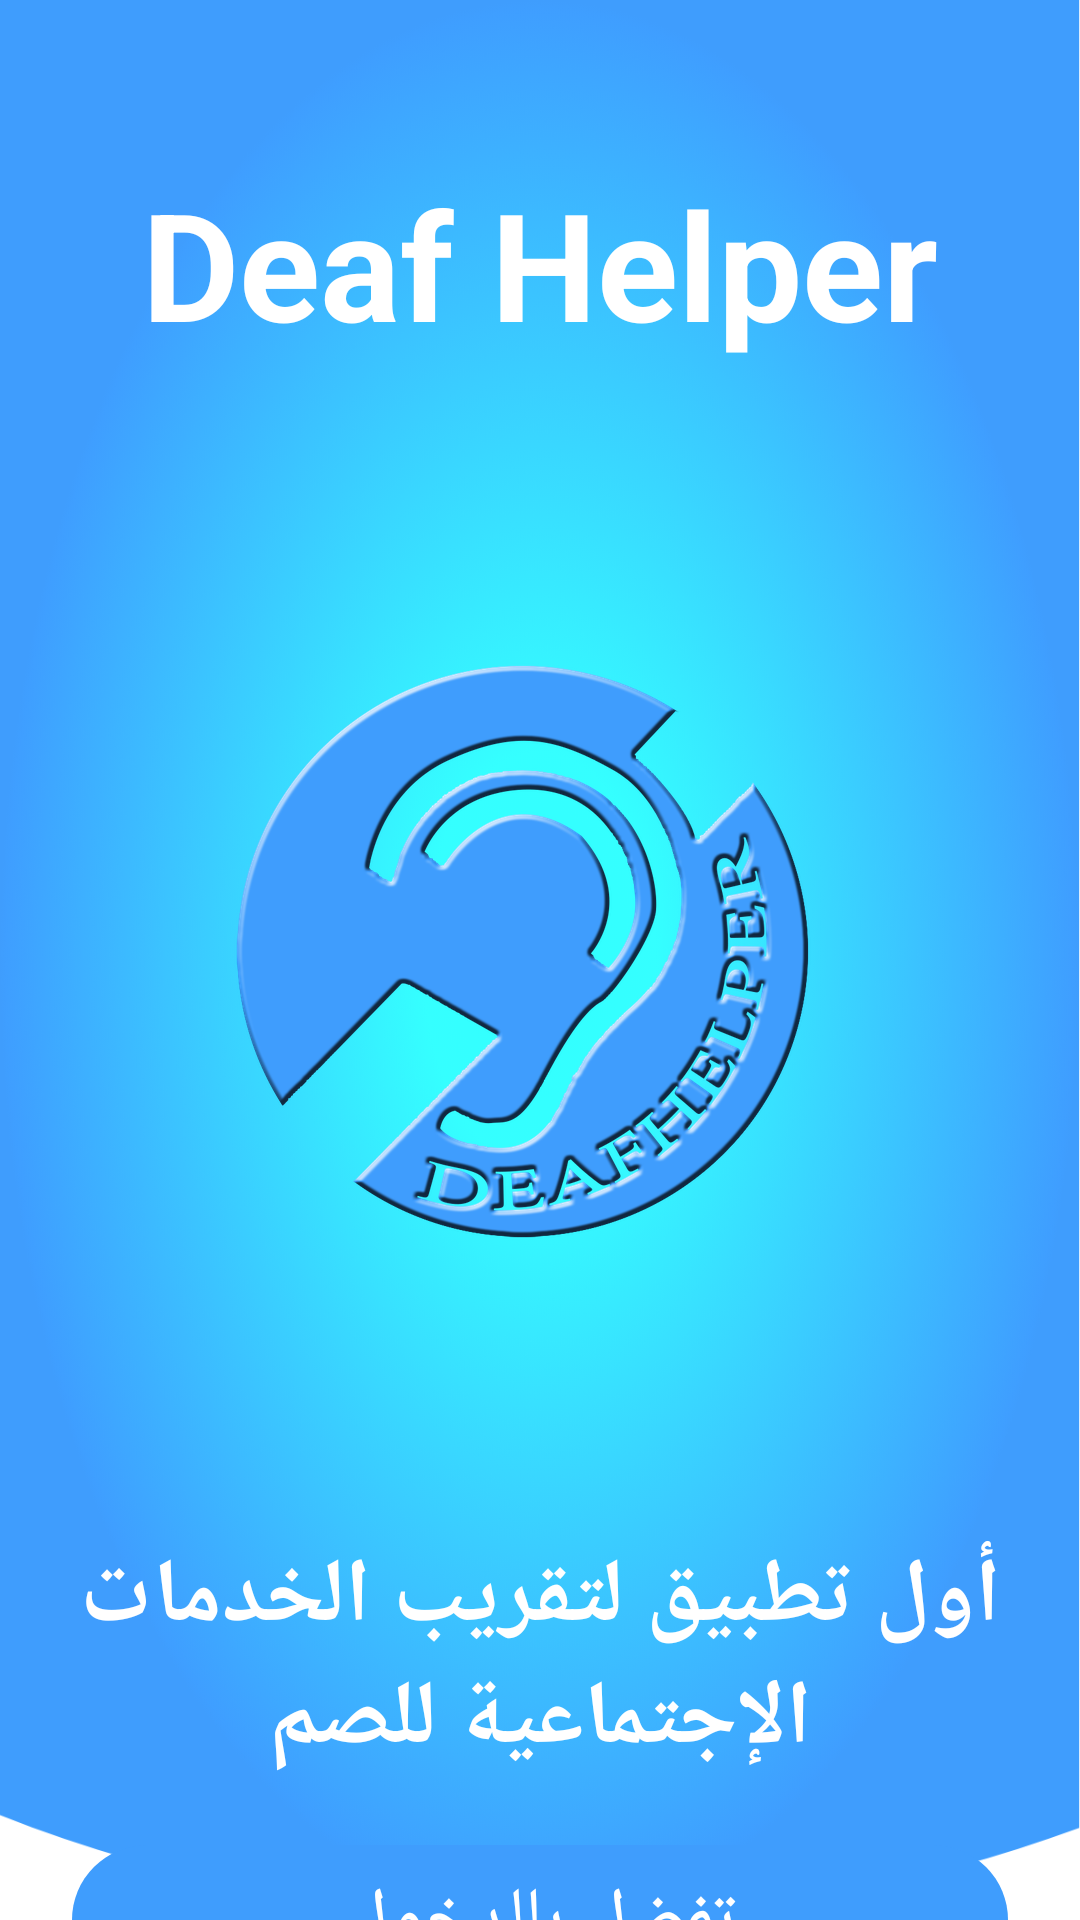

Layout XML and referenced resources for this Android screen:
<!-- AndroidManifest.xml: application theme Theme.DeafHelper -->
<!-- res/layout/activity_intro.xml -->
<?xml version="1.0" encoding="utf-8"?>
<androidx.constraintlayout.widget.ConstraintLayout xmlns:android="http://schemas.android.com/apk/res/android"
    xmlns:app="http://schemas.android.com/apk/res-auto"
    xmlns:tools="http://schemas.android.com/tools"
    android:layout_width="match_parent"
    android:layout_height="match_parent"
    android:focusable="true"
    android:focusableInTouchMode="true"
    tools:context=".Activity.IntroActivity">

    <ImageView
        android:id="@+id/imageView"
        android:layout_width="match_parent"
        android:layout_height="wrap_content"
        android:scaleType="fitXY"
        app:layout_constraintBottom_toBottomOf="parent"
        app:layout_constraintEnd_toEndOf="parent"
        app:layout_constraintHorizontal_bias="1.0"
        app:layout_constraintStart_toStartOf="parent"
        app:layout_constraintTop_toTopOf="parent"
        app:layout_constraintVertical_bias="0.0"
        app:srcCompat="@drawable/background_intro" />

    <ImageView
        android:id="@+id/imageView4"
        android:layout_width="wrap_content"
        android:layout_height="wrap_content"
        app:layout_constraintBottom_toBottomOf="@+id/imageView"
        app:layout_constraintEnd_toEndOf="parent"
        app:layout_constraintStart_toStartOf="@+id/imageView"
        app:layout_constraintTop_toTopOf="@+id/imageView"
        app:srcCompat="@drawable/logo" />

    <TextView
        android:id="@+id/textView"
        android:layout_width="wrap_content"
        android:layout_height="wrap_content"
        android:text="Deaf Helper"
        android:textColor="#ffffff"
        android:textSize="50sp"
        android:textStyle="bold"
        app:layout_constraintBottom_toTopOf="@+id/imageView4"
        app:layout_constraintEnd_toEndOf="parent"
        app:layout_constraintStart_toStartOf="parent"
        app:layout_constraintTop_toTopOf="@+id/imageView" />

    <TextView
        android:id="@+id/textView2"
        android:layout_width="wrap_content"
        android:layout_height="wrap_content"
        android:layout_marginStart="16dp"
        android:layout_marginEnd="16dp"
        android:gravity="center"
        android:text="أول تطبيق لتقريب الخدمات الإجتماعية للصم"
        android:textColor="#ffffff"
        android:textSize="30sp"
        android:textStyle="bold"
        app:layout_constraintBottom_toBottomOf="@+id/imageView"
        app:layout_constraintEnd_toEndOf="parent"
        app:layout_constraintStart_toStartOf="parent"
        app:layout_constraintTop_toBottomOf="@+id/imageView4" />

    <androidx.constraintlayout.widget.ConstraintLayout
        android:id="@+id/startBtn"
        android:layout_width="0dp"
        android:layout_height="50dp"
        android:layout_marginStart="24dp"
        android:layout_marginEnd="24dp"
        android:background="@drawable/blue_button"
        app:layout_constraintBottom_toBottomOf="parent"
        app:layout_constraintEnd_toEndOf="parent"
        app:layout_constraintStart_toStartOf="parent"
        app:layout_constraintTop_toBottomOf="@+id/imageView">

        <TextView
            android:id="@+id/textView4"
            android:layout_width="wrap_content"
            android:layout_height="wrap_content"
            android:text="تفضل بالدخول"
            android:textColor="#ffffff"
            android:textSize="25sp"
            app:layout_constraintBottom_toBottomOf="parent"
            app:layout_constraintEnd_toEndOf="parent"
            app:layout_constraintStart_toStartOf="parent"
            app:layout_constraintTop_toTopOf="parent" />
    </androidx.constraintlayout.widget.ConstraintLayout>

</androidx.constraintlayout.widget.ConstraintLayout>
<!-- resources referenced by this layout -->
<resources>
  <!-- drawable background_intro: png bitmap (drawable-hdpi, 201820 bytes) -->
  <!-- drawable blue_button (drawable) -->
  <?xml version="1.0" encoding="utf-8"?>
  <selector xmlns:android="http://schemas.android.com/apk/res/android">
      <item>
          <shape android:shape="rectangle">
              <solid android:color="#3F9DFD" />
              <corners android:radius="50dp" />
          </shape>
      </item>
  </selector>
  <!-- drawable logo: png bitmap (drawable-hdpi, 68635 bytes) -->
  <style name="Theme.DeafHelper" parent="Theme.MaterialComponents.DayNight.NoActionBar">
          
          <item name="colorPrimary">#3F9DFD</item>
          <item name="colorPrimaryVariant">#3F9DFD</item>
          <item name="colorOnPrimary">@color/white</item>
          
          <item name="colorSecondary">@color/teal_200</item>
          <item name="colorSecondaryVariant">@color/teal_700</item>
          <item name="colorOnSecondary">@color/black</item>
          
          <item name="android:statusBarColor" tools:targetApi="l">?attr/colorPrimaryVariant</item>
          
      </style>
  <!-- not gathered from this repository: default colours our renderer supplied (Android Studio template values) -->
  <color name="teal_200">#FF03DAC5</color>
  <color name="teal_700">#FF018786</color>
  <color name="black">#FF000000</color>
  <color name="white">#FFFFFFFF</color>
</resources>
